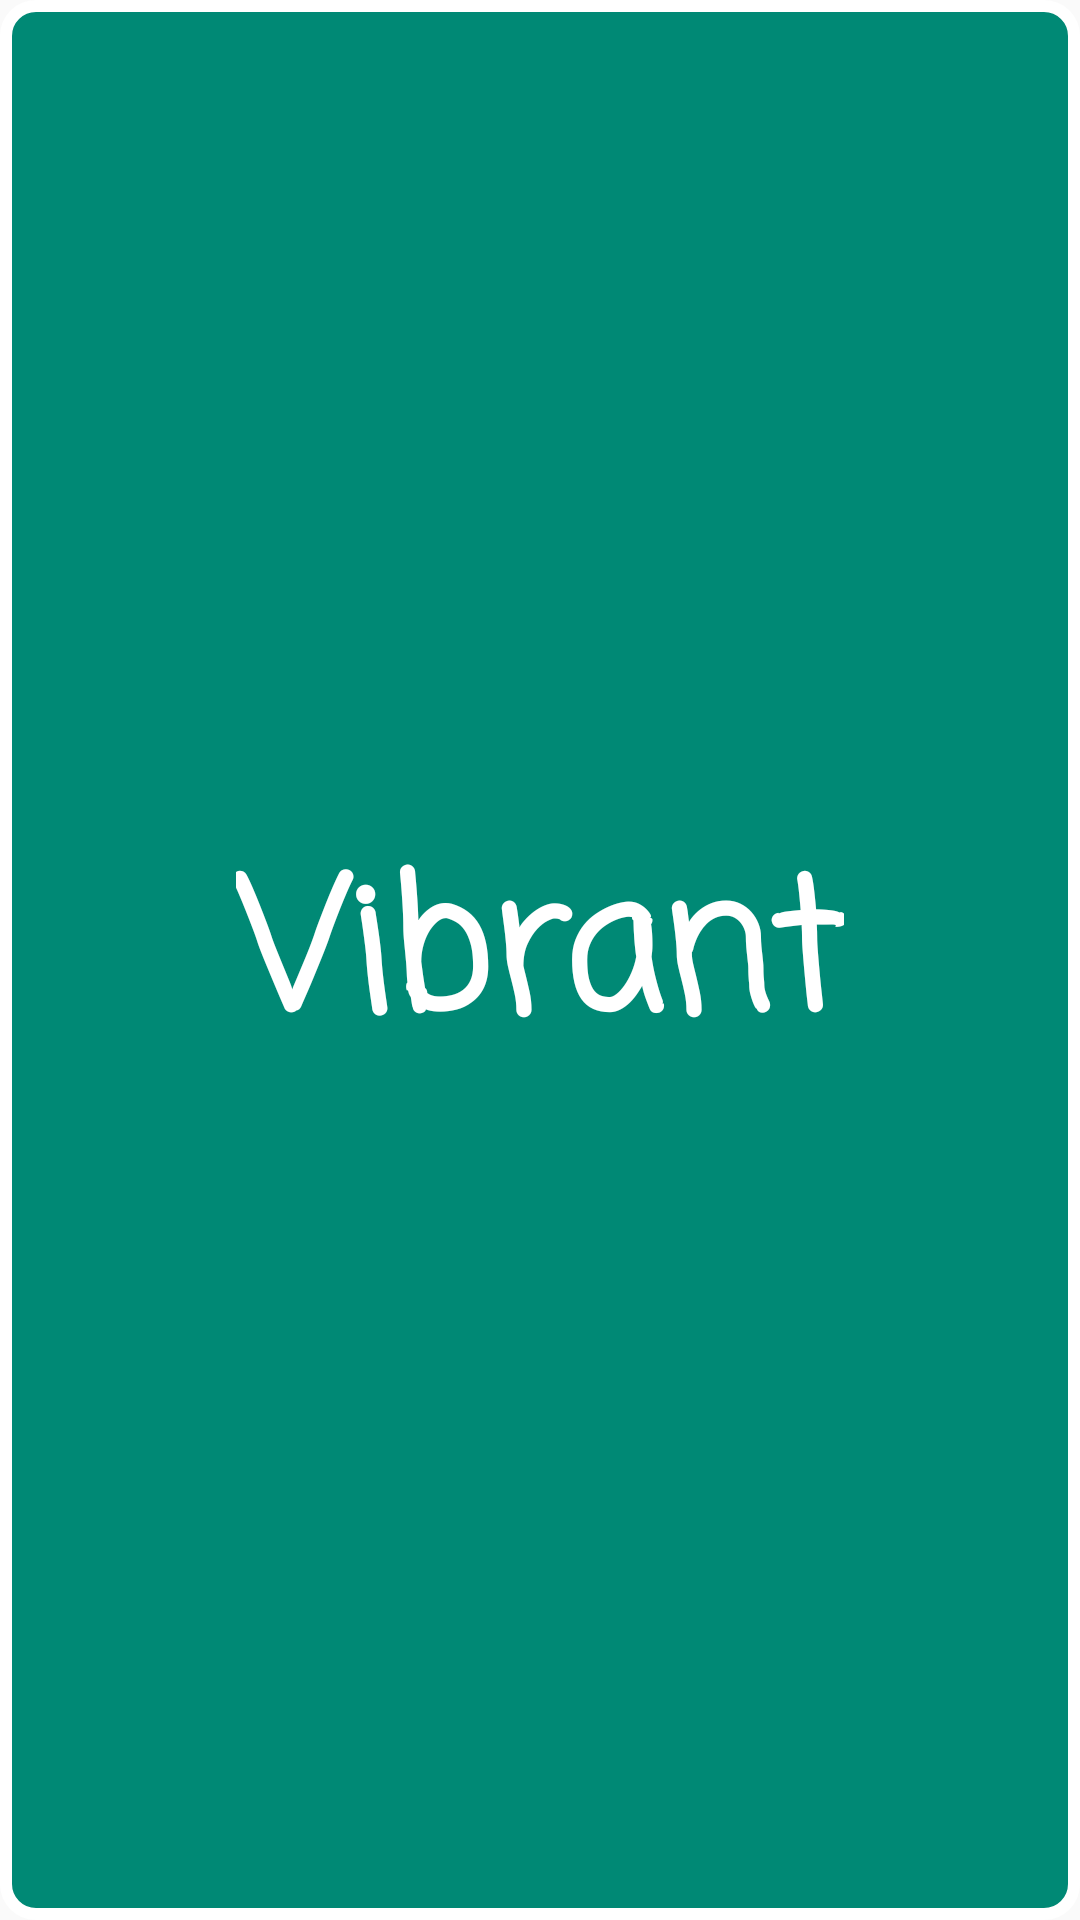

Android layout source for this screen:
<!-- AndroidManifest.xml: application theme SplashTheme -->
<!-- res/layout/activity_splash.xml -->
<?xml version="1.0" encoding="utf-8"?>
<RelativeLayout xmlns:android="http://schemas.android.com/apk/res/android"
    xmlns:app="http://schemas.android.com/apk/res-auto"
    xmlns:tools="http://schemas.android.com/tools"
    android:layout_width="match_parent"
    android:layout_height="match_parent"
    android:background="@drawable/splash_shap"
    tools:context="com.example.mahmoudrawy.vibrant.Views.SplashActivity">
    <TextView
        android:layout_width="wrap_content"
        android:layout_height="wrap_content"
        android:layout_centerInParent="true"
        android:fontFamily="casual"
        android:text="Vibrant"
        android:textColor="@color/white_background"
        android:textSize="60sp"
        android:textStyle="bold" />
</RelativeLayout>
<!-- resources referenced by this layout -->
<resources>
  <color name="white_background">#FFFFFF</color>
  <!-- drawable splash_shap (drawable) -->
  <?xml version="1.0" encoding="utf-8"?>
  <selector xmlns:android="http://schemas.android.com/apk/res/android">
      <item>
          <shape android:shape="rectangle">
              <solid android:color="@color/colorPrimaryDark" />
              <corners android:radius="10dp" />
              <stroke android:width="4dp" android:color="@color/white_background" />
          </shape>
      </item>
  </selector>
  <style name="SplashTheme" parent="Theme.AppCompat.Light.NoActionBar">
          <item name="colorPrimaryDark">@color/colorPrimaryDark</item>
  
      </style>
  <color name="colorPrimaryDark">#008975</color>
</resources>
